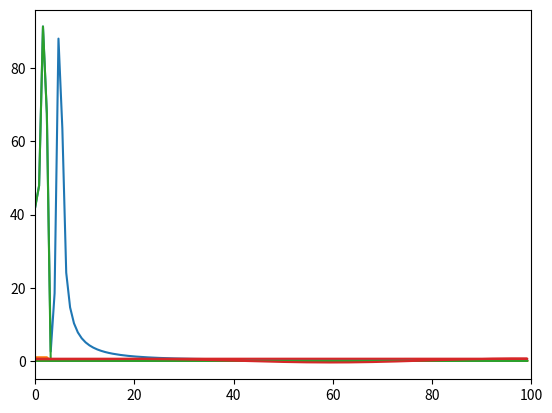

The matplotlib source for this figure:
import matplotlib.pyplot as plt
import numpy as np

Fe=200
dt=1/Fe
t = np.arange(256)*dt
x = np.sin(2*np.pi*2*t) + np.sin(2*np.pi*5*t)
sp = np.fft.fft(x)
freq = np.fft.fftfreq(x.size,dt)
plt.plot(freq, np.abs(sp.real))
plt.xlim(0,100)
plt.show()

def passe_bas(fcoup):
    filtre=[0]*len(freq)
    for i in range(0,len(freq)//2):
        if freq[i]<=fcoup:
            filtre[i]=1
    return filtre
print(passe_bas(3))
plt.plot(freq,passe_bas(3))
plt.xlim(0,50)
plt.show()
plt.plot(freq,np.abs((sp*passe_bas(3)).real))
plt.xlim(0,100)
plt.show()
plt.plot(freq,np.fft.ifft((sp*passe_bas(3))))
plt.xlim(0)
plt.show()